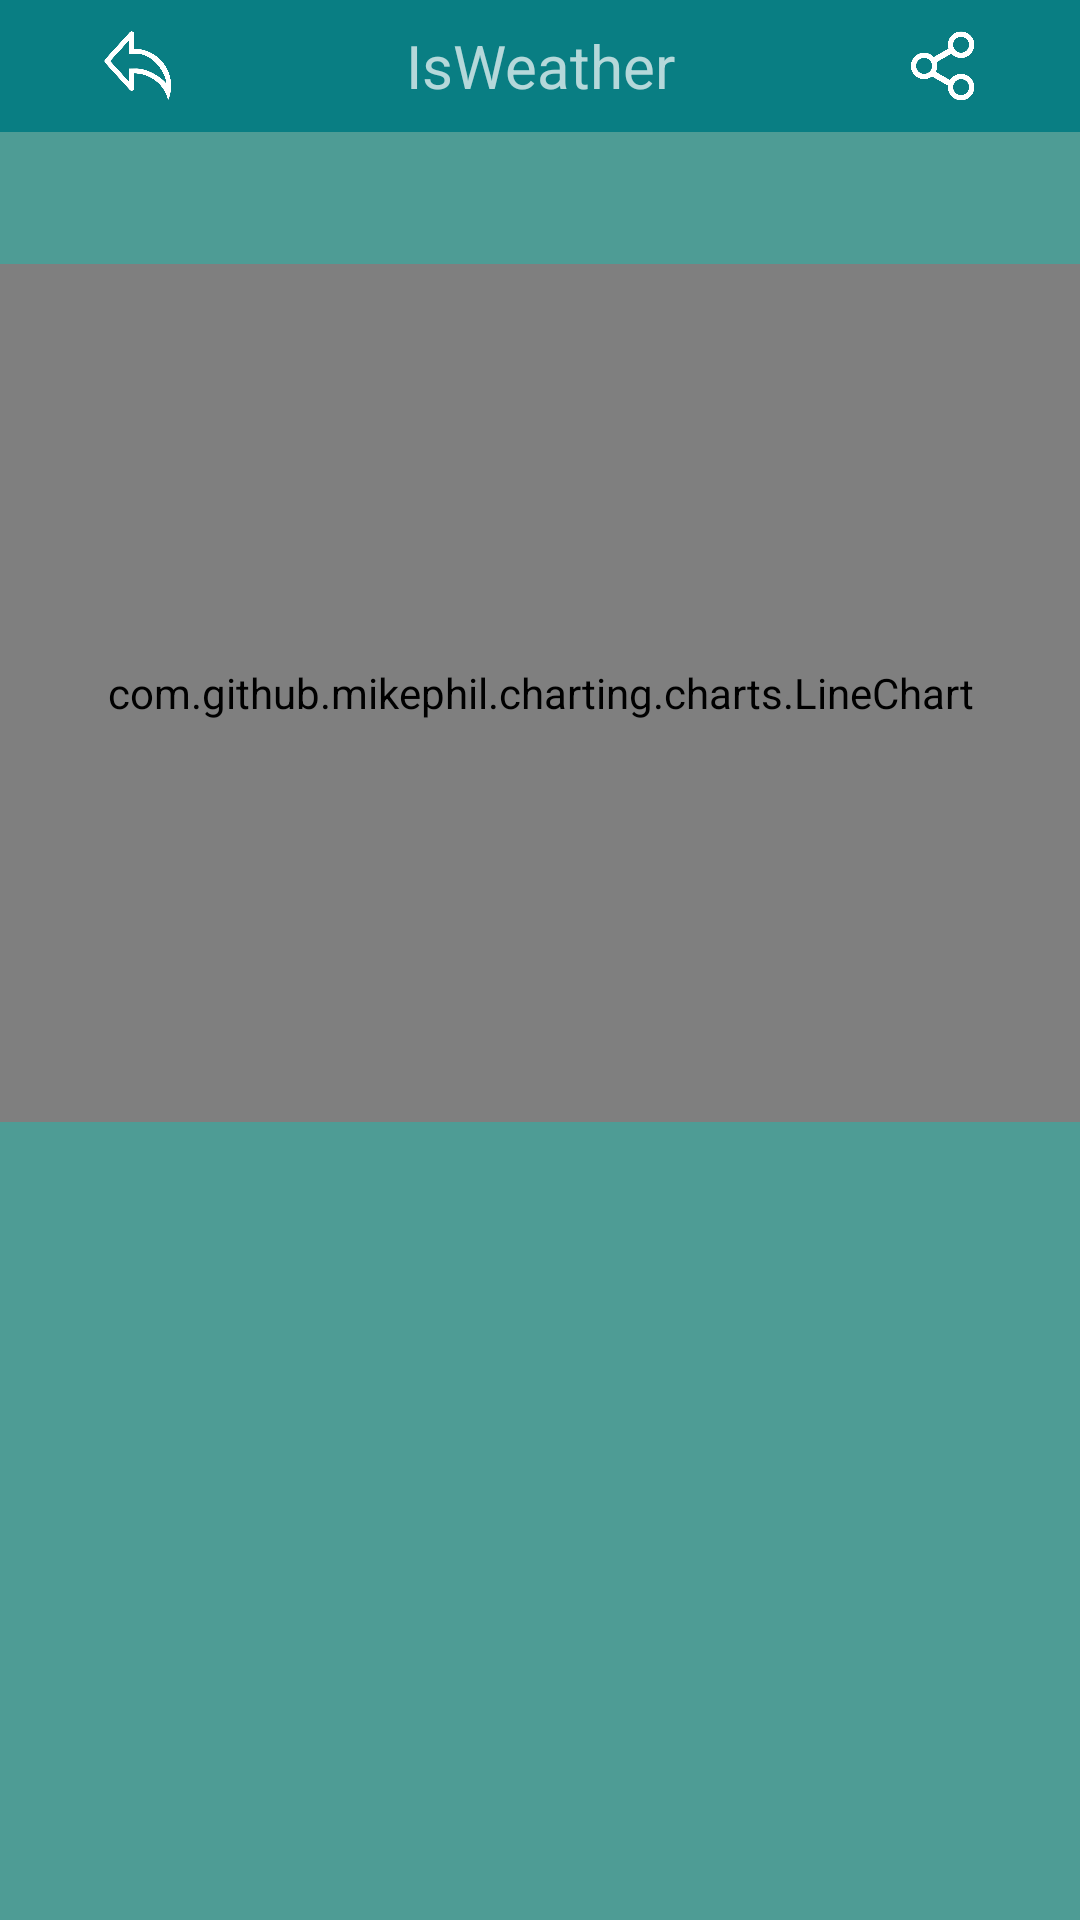

Here is an Android app screen rendered from its layout file. Give the layout XML and the strings, colors and styles it references.
<!-- AndroidManifest.xml: application theme Theme.AppCompat.NoActionBar -->
<!-- res/layout/activity_future_weather.xml -->
<LinearLayout xmlns:android="http://schemas.android.com/apk/res/android"
    xmlns:tools="http://schemas.android.com/tools"
    android:layout_width="match_parent"
    android:layout_height="match_parent"
    android:orientation="vertical"
    tools:context=".MainActivity"
    android:background="#4e9c95">

    <LinearLayout
        android:id="@+id/nav_LinearLayout"
        android:layout_width="match_parent"
        android:layout_height="44dp"
        android:background="#097e83"
        android:orientation="horizontal">

        <ImageView
            android:id="@+id/back_ImageView"
            android:layout_width="15dp"
            android:layout_height="match_parent"
            android:layout_gravity="left"
            android:layout_weight="1"
            android:padding="10dp"
            android:src="@drawable/back" />

        <TextView
            android:id="@+id/title_TextView"
            android:layout_width="wrap_content"
            android:layout_height="match_parent"
            android:layout_weight="1"
            android:gravity="center"
            android:padding="5dip"
            android:text="@string/app_name"
            android:textSize="20dp" />

        <ImageView
            android:id="@+id/share_ImageView"
            android:layout_width="15dp"
            android:layout_height="match_parent"
            android:layout_gravity="right"
            android:layout_weight="1"
            android:padding="10dp"
            android:src="@drawable/share" />

    </LinearLayout>

    <LinearLayout
        android:layout_width="match_parent"
        android:layout_height="286dp"
        android:layout_marginTop="44dp"
        android:orientation="vertical">

        <com.github.mikephil.charting.charts.LineChart
            android:id="@+id/chart"
            android:layout_width="match_parent"
            android:layout_height="match_parent"
            android:layout_gravity="center_horizontal">

        </com.github.mikephil.charting.charts.LineChart>


    </LinearLayout>



</LinearLayout>
<!-- resources referenced by this layout -->
<resources>
  <!-- drawable back: png bitmap (drawable, 33180 bytes) -->
  <!-- drawable share: png bitmap (drawable, 34361 bytes) -->
  <string name="app_name">IsWeather</string>
</resources>
